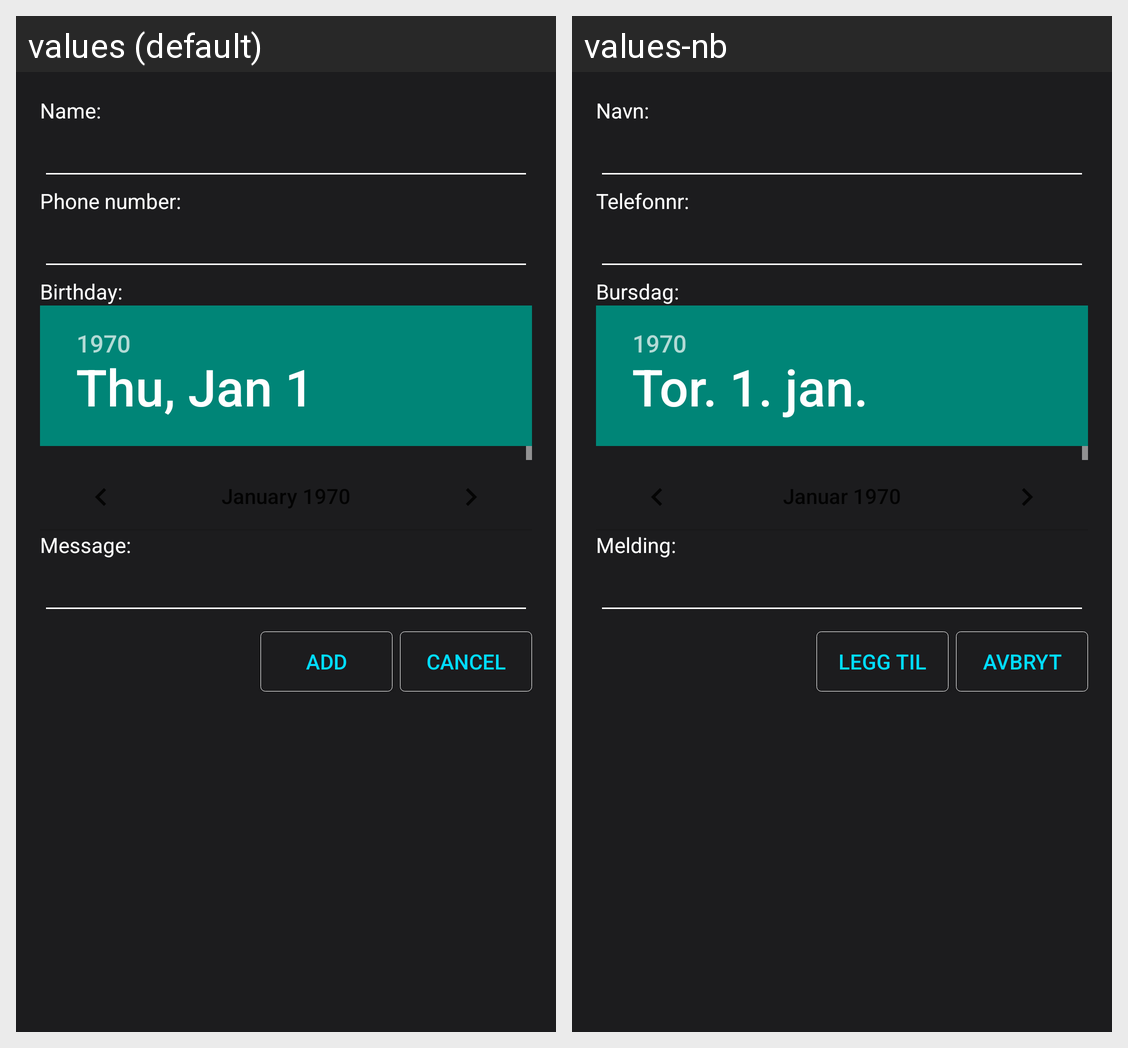

Translations of the strings shown on this Android screen, per locale in the grid:
Android screen res/layout/activity_new_contact.xml rendered under 2 locales, left to right: values (default), values-nb. Device: Nexus 5 (rendered at 1080×1920; each locale shown at half size, 540×960, under a caption strip naming it); theme AppTheme.
Strings drawn on this screen, with the default value and each locale's value (text and hints the layout hard-codes, and strings that could not be matched under every locale, appear in the picture but are not listed):

label_name
  values: Name:
  values-nb: Navn:

label_phone_number
  values: Phone number:
  values-nb: Telefonnr:

label_birthday
  values: Birthday:
  values-nb: Bursdag:

label_message
  values: Message:
  values-nb: Melding:

add
  values: Add
  values-nb: Legg til

cancel
  values: Cancel
  values-nb: Avbryt
